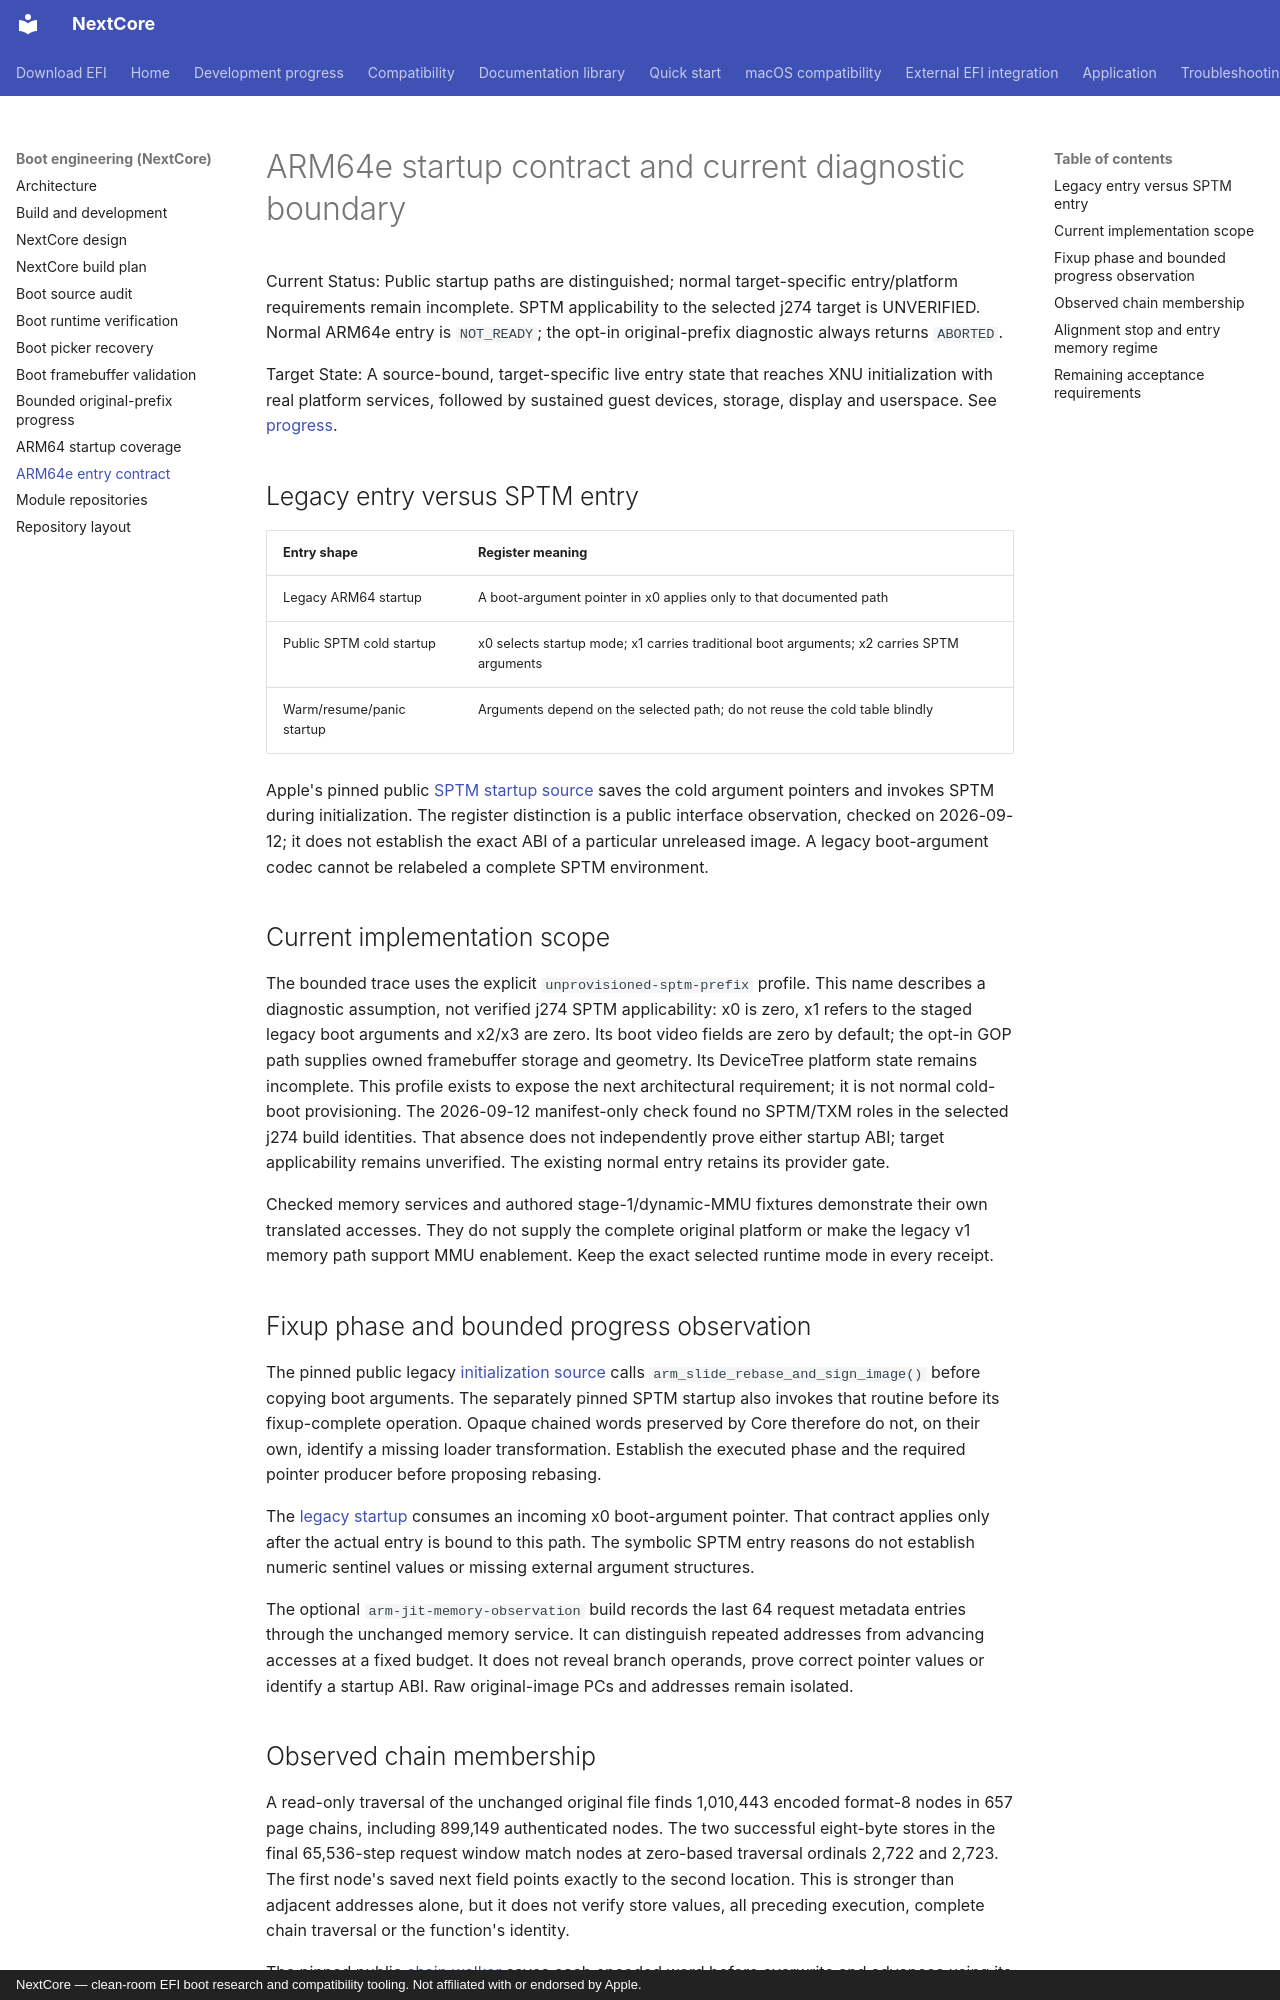

repository: 26x86/26x86 · page: NEXTCORE_ARM64E_ENTRY_CONTRACT/index.html · generator: mkdocs · copyright: NextCore — clean-room EFI boot research and compatibility tooling. Not affiliated with or endorsed by Apple.

# ARM64e startup contract and current diagnostic boundary

Current Status: Public startup paths are distinguished; normal target-specific
entry/platform requirements remain incomplete. SPTM applicability to the selected
j274 target is UNVERIFIED. Normal ARM64e entry is
`NOT_READY`; the opt-in original-prefix diagnostic always returns `ABORTED`.

Target State: A source-bound, target-specific live entry state that reaches XNU
initialization with real platform services, followed by sustained guest devices,
storage, display and userspace. See [progress](progress.md).

## Legacy entry versus SPTM entry

| Entry shape | Register meaning |
| --- | --- |
| Legacy ARM64 startup | A boot-argument pointer in x0 applies only to that documented path |
| Public SPTM cold startup | x0 selects startup mode; x1 carries traditional boot arguments; x2 carries SPTM arguments |
| Warm/resume/panic startup | Arguments depend on the selected path; do not reuse the cold table blindly |

Apple's pinned public [SPTM startup source](https://github.com/apple-oss-distributions/xnu/blob/f6217f891ac0bb64f3d375211650a4c1ff8ca1ea/osfmk/arm64/sptm/start_sptm.s)
saves the cold argument pointers and invokes SPTM during initialization. The
register distinction is a public interface observation, checked on 2026-09-12;
it does not establish the exact ABI of a particular unreleased image. A legacy
boot-argument codec cannot be relabeled a complete SPTM environment.

## Current implementation scope

The bounded trace uses the explicit `unprovisioned-sptm-prefix` profile. This
name describes a diagnostic assumption, not verified j274 SPTM applicability: x0 is
zero, x1 refers to the staged legacy boot arguments and x2/x3 are zero. Its boot
video fields are zero by default; the opt-in GOP path supplies owned framebuffer
storage and geometry. Its DeviceTree platform state remains incomplete. This
profile exists to expose the next architectural requirement; it is not normal
cold-boot provisioning. The 2026-09-12 manifest-only check found no SPTM/TXM
roles in the selected j274 build identities. That absence does not independently
prove either startup ABI; target applicability remains unverified. The existing normal entry retains its provider gate.

Checked memory services and authored stage-1/dynamic-MMU fixtures demonstrate
their own translated accesses. They do not supply the complete original platform
or make the legacy v1 memory path support MMU enablement. Keep the exact selected
runtime mode in every receipt.

## Fixup phase and bounded progress observation

The pinned public legacy [initialization source](https://github.com/apple-oss-distributions/xnu/blob/ac9718fb1af618d5ce8678d0dc6e8a58f252216f/osfmk/arm/arm_init.c)
calls `arm_slide_rebase_and_sign_image()` before copying boot arguments. The
separately pinned SPTM startup also invokes that routine before its fixup-complete
operation. Opaque chained words preserved by Core therefore do not, on their
own, identify a missing loader transformation. Establish the executed phase and
the required pointer producer before proposing rebasing.

The [legacy startup](https://github.com/apple-oss-distributions/xnu/blob/ac9718fb1af618d5ce8678d0dc6e8a58f252216f/osfmk/arm64/start.s)
consumes an incoming x0 boot-argument pointer. That contract applies only after
the actual entry is bound to this path. The symbolic SPTM entry reasons do not
establish numeric sentinel values or missing external argument structures.

The optional `arm-jit-memory-observation` build records the last 64 request
metadata entries through the unchanged memory service. It can distinguish
repeated addresses from advancing accesses at a fixed budget. It does not reveal
branch operands, prove correct pointer values or identify a startup ABI. Raw
original-image PCs and addresses remain isolated.
